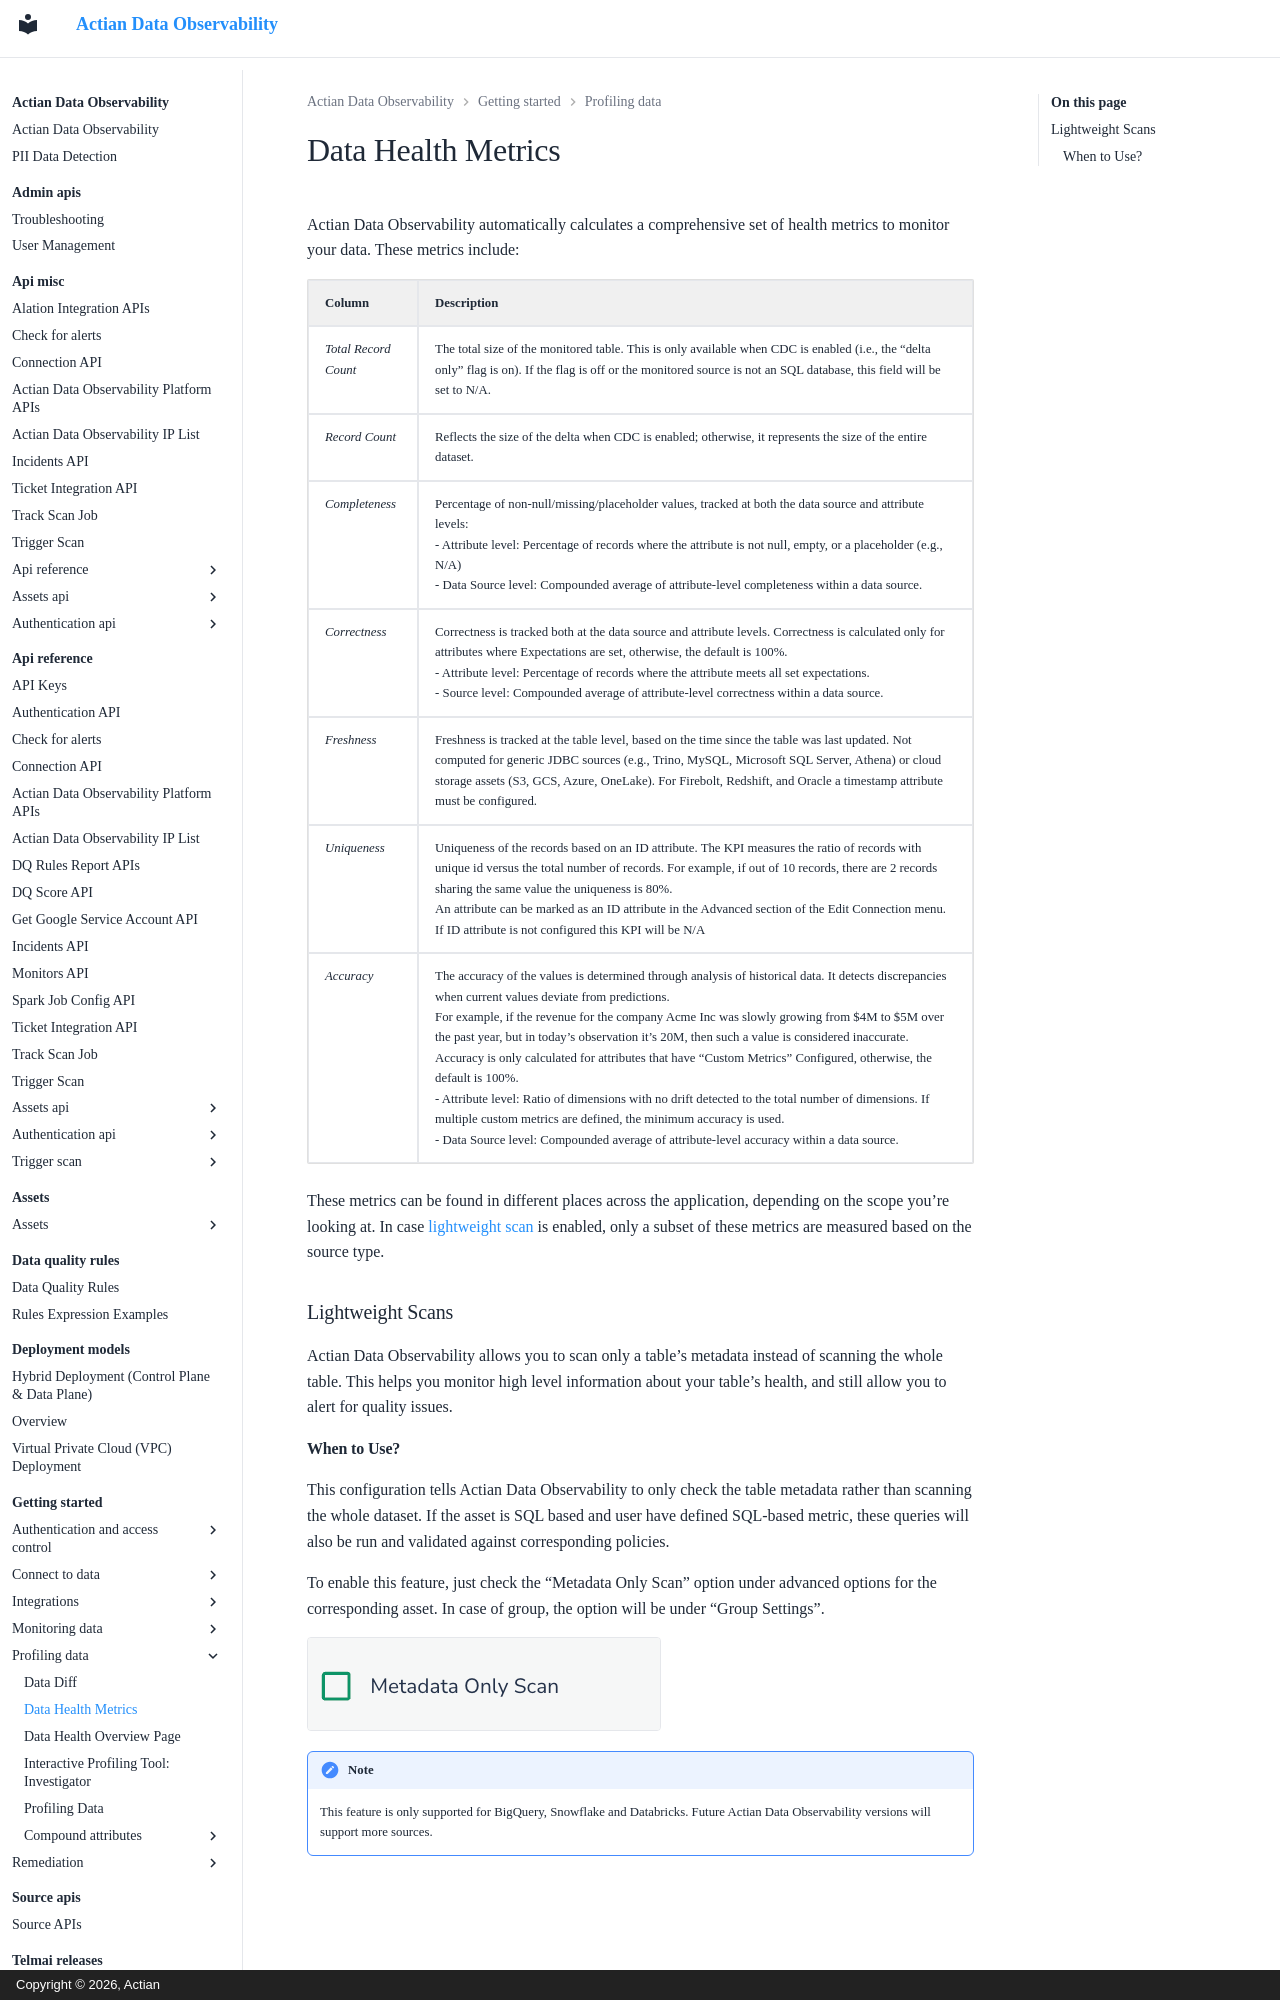

repository: ActianCorp/data-observability-docs · page: getting-started/profiling-data/data-health-metrics.html · generator: mkdocs · copyright: Copyright © 2026, Actian

# Data Health Metrics

Actian Data Observability automatically calculates a comprehensive set of health metrics to monitor your data. These metrics include:

| Column               | Description   |
| -------------------- | -------------------------------------- |
| _Total Record Count_ | The total size of the monitored table. This is only available when CDC is enabled (i.e., the “delta only” flag is on). If the flag is off or the monitored source is not an SQL database, this field will be set to N/A.        |
| _Record Count_       | Reflects the size of the delta when CDC is enabled; otherwise, it represents the size of the entire dataset.        |
| _Completeness_       | Percentage of non-null/missing/placeholder values, tracked at both the data source and attribute levels:<br/>- Attribute level: Percentage of records where the attribute is not null, empty, or a placeholder (e.g., N/A)<br/>- Data Source level: Compounded average of attribute-level completeness within a data source.       |
| _Correctness_        | Correctness is tracked both at the data source and attribute levels. Correctness is calculated only for attributes where Expectations are set, otherwise, the default is 100%.<br/>- Attribute level: Percentage of records where the attribute meets all set expectations.<br/>- Source level: Compounded average of attribute-level correctness within a data source.       |
| _Freshness_          | Freshness is tracked at the table level, based on the time since the table was last updated. Not computed for generic JDBC sources (e.g., Trino, MySQL, Microsoft SQL Server, Athena) or cloud storage assets (S3, GCS, Azure, OneLake). For Firebolt, Redshift, and Oracle a timestamp attribute must be configured.           |
| _Uniqueness_         | Uniqueness of the records based on an ID attribute. The KPI measures the ratio of records with unique id versus the total number of records. For example, if out of 10 records, there are 2 records sharing the same value the uniqueness is 80%.<br/>An attribute can be marked as an ID attribute in the Advanced section of the Edit Connection menu. If ID attribute is not configured this KPI will be N/A            |
| _Accuracy_           | The accuracy of the values is determined through analysis of historical data. It detects discrepancies when current values deviate from predictions.<br/>For example, if the revenue for the company Acme Inc was slowly growing from $4M to $5M over the past year, but in today’s observation it’s 20M, then such a value is considered inaccurate. Accuracy is only calculated for attributes that have “Custom Metrics” Configured, otherwise, the default is 100%.<br/>- Attribute level: Ratio of dimensions with no drift detected to the total number of dimensions. If multiple custom metrics are defined, the minimum accuracy is used.<br/>- Data Source level: Compounded average of attribute-level accuracy within a data source. |

These metrics can be found in different places across the application, depending on the scope you’re looking at. In case [lightweight scan](data-health-metrics.md#lightweight-scans) is enabled, only a subset of these metrics are measured based on the source type.

### Lightweight Scans

Actian Data Observability allows you to scan only a table’s metadata instead of scanning the whole table. This helps you monitor high level information about your table’s health, and still allow you to alert for quality issues.
